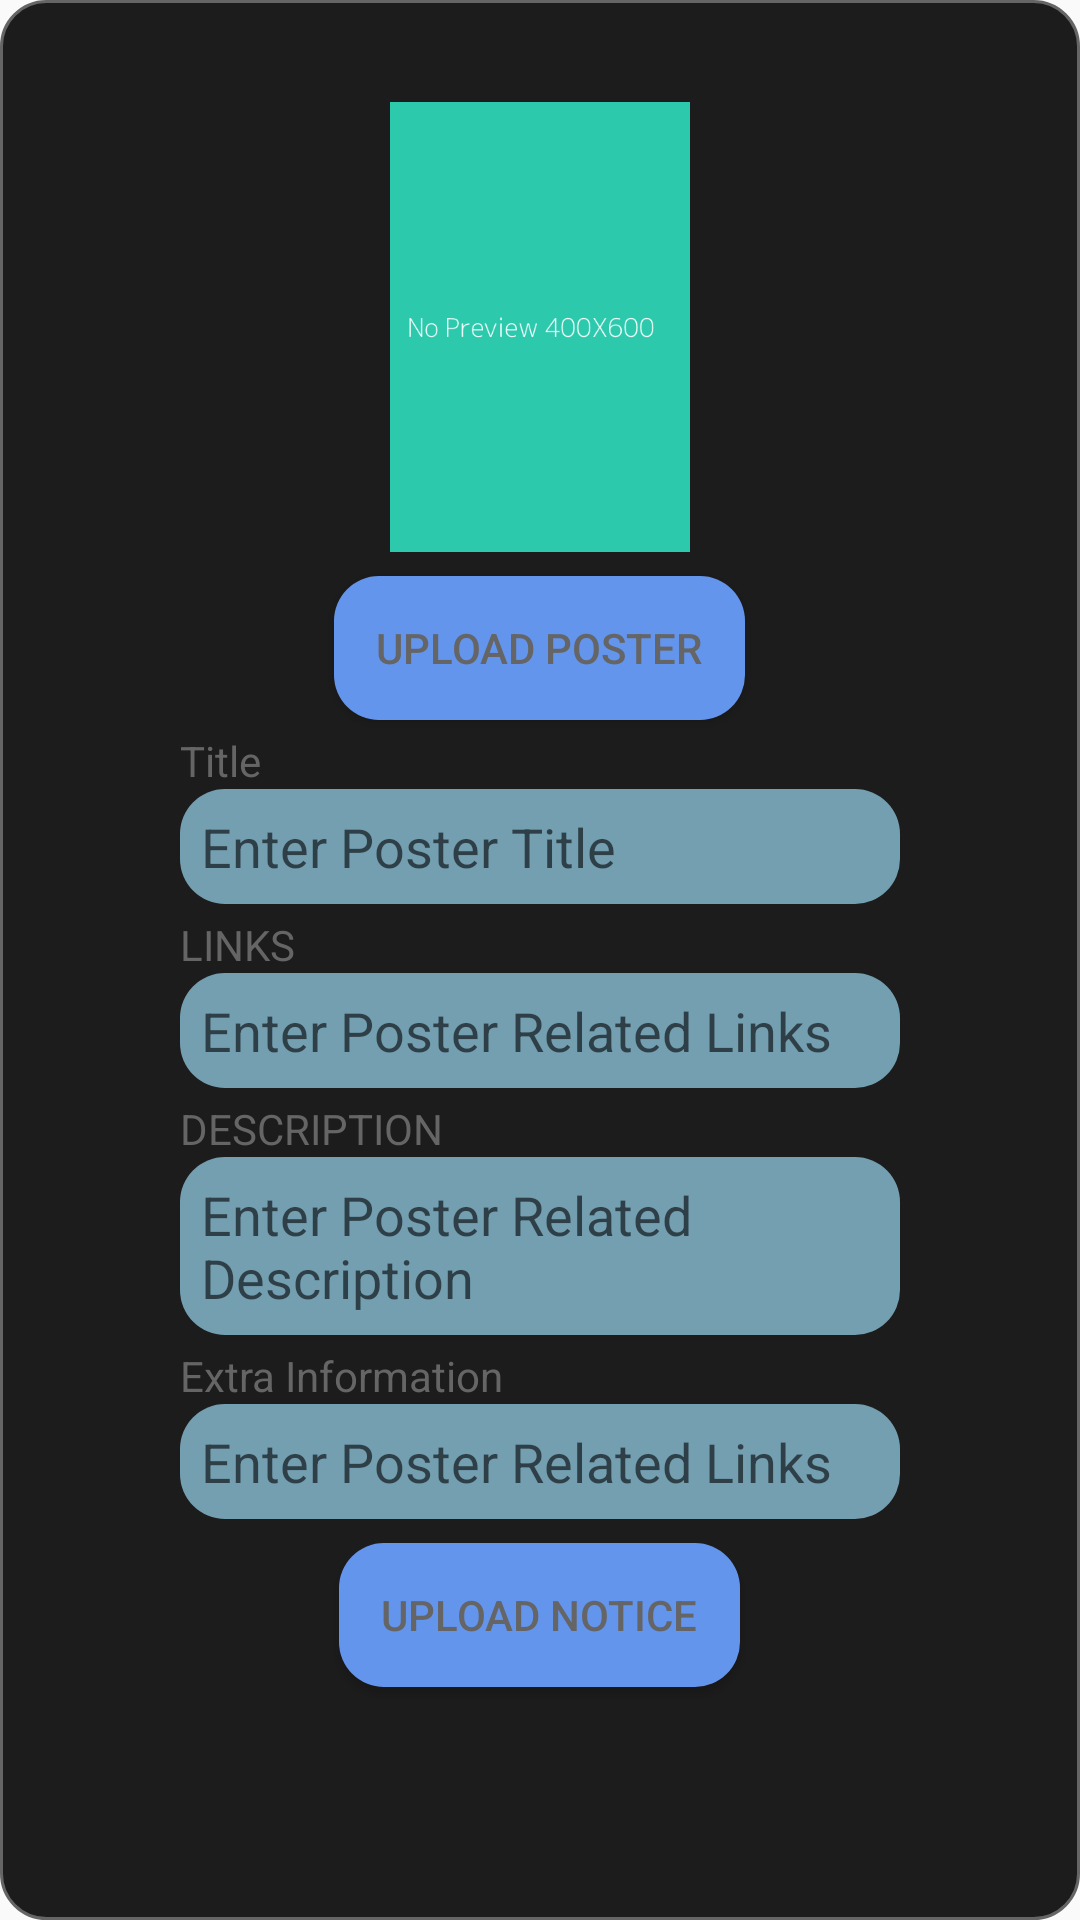

Android layout source for this screen:
<!-- AndroidManifest.xml: application theme Theme.TestBox -->
<!-- res/layout/popup_new_notice_layout.xml -->
<?xml version="1.0" encoding="utf-8"?>
<LinearLayout xmlns:android="http://schemas.android.com/apk/res/android"
    android:layout_width="match_parent"
    android:layout_height="wrap_content"
    android:orientation="vertical"
    android:background="@drawable/dark_popup_layout"
    android:padding="30dp"
    android:layout_marginVertical="15dp"
    android:layout_marginHorizontal="15dp">

    <ImageView
        android:id="@+id/previewImage"
        android:layout_width="150dp"
        android:layout_height="150dp"
        android:layout_gravity="center"
        android:src="@drawable/nopreviewdefault"
        android:layout_marginVertical="4dp"/>

    <Button
        android:id="@+id/popUpaddBtn"
        android:layout_width="wrap_content"
        android:layout_height="wrap_content"
        android:text="Upload Poster"
        android:background="@drawable/dark_button_bg"
        android:layout_gravity="center"
        android:layout_marginVertical="4dp"
        android:padding="14dp"
        android:textColor="@color/textDark"/>

    <TextView
        android:layout_width="wrap_content"
        android:layout_height="wrap_content"
        android:text="Title"
        android:textColor="@color/textDark"
        android:layout_marginHorizontal="30dp"/>
    <EditText
        android:id="@+id/noticeTitle"
        android:layout_width="match_parent"
        android:layout_height="wrap_content"
        android:background="@drawable/dark_edit_text_bg"
        android:hint="Enter Poster Title"
        android:padding="7dp"
        android:textColor="@color/textDark"
        android:layout_gravity="center"
        android:layout_marginHorizontal="30dp"
        android:paddingHorizontal="4dp"
        android:layout_marginBottom="4dp"
        android:inputType="textMultiLine"/>

    <TextView
        android:layout_width="wrap_content"
        android:layout_height="wrap_content"
        android:text="LINKS"
        android:textColor="@color/textDark"
        android:layout_marginHorizontal="30dp"/>
    <EditText
        android:id="@+id/noticeLinks"
        android:layout_width="match_parent"
        android:layout_height="wrap_content"
        android:background="@drawable/dark_edit_text_bg"
        android:hint="Enter Poster Related Links"
        android:padding="7dp"
        android:textColor="@color/textDark"
        android:layout_gravity="center"
        android:layout_marginHorizontal="30dp"
        android:paddingHorizontal="4dp"
        android:layout_marginBottom="4dp"
        android:inputType="textMultiLine"/>


    <TextView
        android:layout_width="wrap_content"
        android:layout_height="wrap_content"
        android:text="DESCRIPTION"
        android:textColor="@color/textDark"
        android:layout_marginHorizontal="30dp"/>
    <EditText
        android:id="@+id/noticeDescrip"
        android:layout_width="match_parent"
        android:layout_height="wrap_content"
        android:background="@drawable/dark_edit_text_bg"
        android:hint="Enter Poster Related Description"
        android:padding="7dp"
        android:textColor="@color/textDark"
        android:layout_gravity="center"
        android:layout_marginHorizontal="30dp"
        android:paddingHorizontal="4dp"
        android:layout_marginBottom="4dp"
        android:inputType="textMultiLine"/>

    <TextView
        android:layout_width="wrap_content"
        android:layout_height="wrap_content"
        android:text="Extra Information"
        android:textColor="@color/textDark"
        android:layout_marginHorizontal="30dp"/>
    <EditText
        android:id="@+id/noticeInfo"
        android:layout_width="match_parent"
        android:layout_height="wrap_content"
        android:background="@drawable/dark_edit_text_bg"
        android:hint="Enter Poster Related Links"
        android:padding="7dp"
        android:textColor="@color/textDark"
        android:layout_gravity="center"
        android:layout_marginHorizontal="30dp"
        android:paddingHorizontal="4dp"
        android:layout_marginBottom="4dp"
        android:inputType="textMultiLine"/>

    <Button
        android:id="@+id/noticeUploadBtn"
        android:layout_width="wrap_content"
        android:layout_height="wrap_content"
        android:text="Upload Notice"
        android:background="@drawable/dark_button_bg"
        android:layout_gravity="center"
        android:layout_marginVertical="4dp"
        android:padding="14dp"
        android:textColor="@color/textDark"/>

</LinearLayout>
<!-- resources referenced by this layout -->
<resources>
  <color name="textDark">#656565</color>
  <!-- drawable dark_button_bg (drawable) -->
  <?xml version="1.0" encoding="utf-8"?>
  <shape
      xmlns:android="http://schemas.android.com/apk/res/android">
      <solid android:color="@color/buttonBG"/>
      <corners android:radius="15dp"/>
  </shape>
  <!-- drawable dark_edit_text_bg (drawable) -->
  <?xml version="1.0" encoding="utf-8"?>
  <shape
      xmlns:android="http://schemas.android.com/apk/res/android">
      <solid android:color="@color/editTextBG"/>
      <corners android:radius="15dp"/>
  </shape>
  <!-- drawable dark_popup_layout (drawable) -->
  <?xml version="1.0" encoding="utf-8"?>
  <shape
      xmlns:android="http://schemas.android.com/apk/res/android">
      <solid android:color="@color/backgroundDark"/>
      <corners android:radius="15dp"/>
      <stroke android:width="1dp" android:color="@color/textDark"/>
  </shape>
  <!-- drawable nopreviewdefault: png bitmap (drawable, 1739 bytes) -->
  <style name="Theme.TestBox" parent="Theme.AppCompat.DayNight.DarkActionBar">
          
          <item name="colorPrimary">@color/actionBarColor</item>
          <item name="colorPrimaryVariant">@color/purple_700</item>
          <item name="colorOnPrimary">@color/white</item>
          
          <item name="colorSecondary">@color/teal_200</item>
          <item name="colorSecondaryVariant">@color/teal_700</item>
          <item name="colorOnSecondary">@color/black</item>
          
          <item name="android:statusBarColor" tools:targetApi="l">@color/statusBarColor</item>
          
  
          
          <item name="titleTextColor">@color/titleTextColor</item>
  
          <item name="drawerArrowStyle">@style/Hamburger</item>
      </style>
  <color name="buttonBG">#6495ED</color>
  <color name="editTextBG">#739FB1</color>
  <color name="backgroundDark">#1C1C1C</color>
  <color name="actionBarColor">#FFD8BC</color>
  <color name="purple_700">#FF3700B3</color>
  <color name="white">#FFFFFFFF</color>
  <color name="teal_200">#FF03DAC5</color>
  <color name="teal_700">#FF018786</color>
  <color name="black">#FF000000</color>
  <color name="statusBarColor">#FAD1B4</color>
  <color name="titleTextColor">#BD7050</color>
  <style name="Hamburger" parent="Widget.AppCompat.DrawerArrowToggle">
          <item name="spinBars">true</item>
          <item name="color">@color/hamburgerColor</item>
          <item name="backgroundColor">@color/hamburgerColor</item>
          <item name="backgroundTint">@color/hamburgerColor</item>
      </style>
  <color name="hamburgerColor">#FFAF92</color>
</resources>
